2-way image classification set "data" from GitHub (EashcodeX/AI-Diagnostics-Nano-Bot-Cellular-Repair); label vocabulary: cancer, healthy.

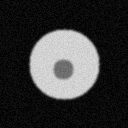
Label: healthy

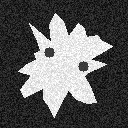
Label: cancer

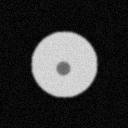
Label: healthy

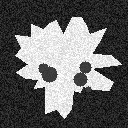
Label: cancer

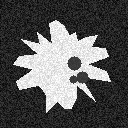
Label: cancer
